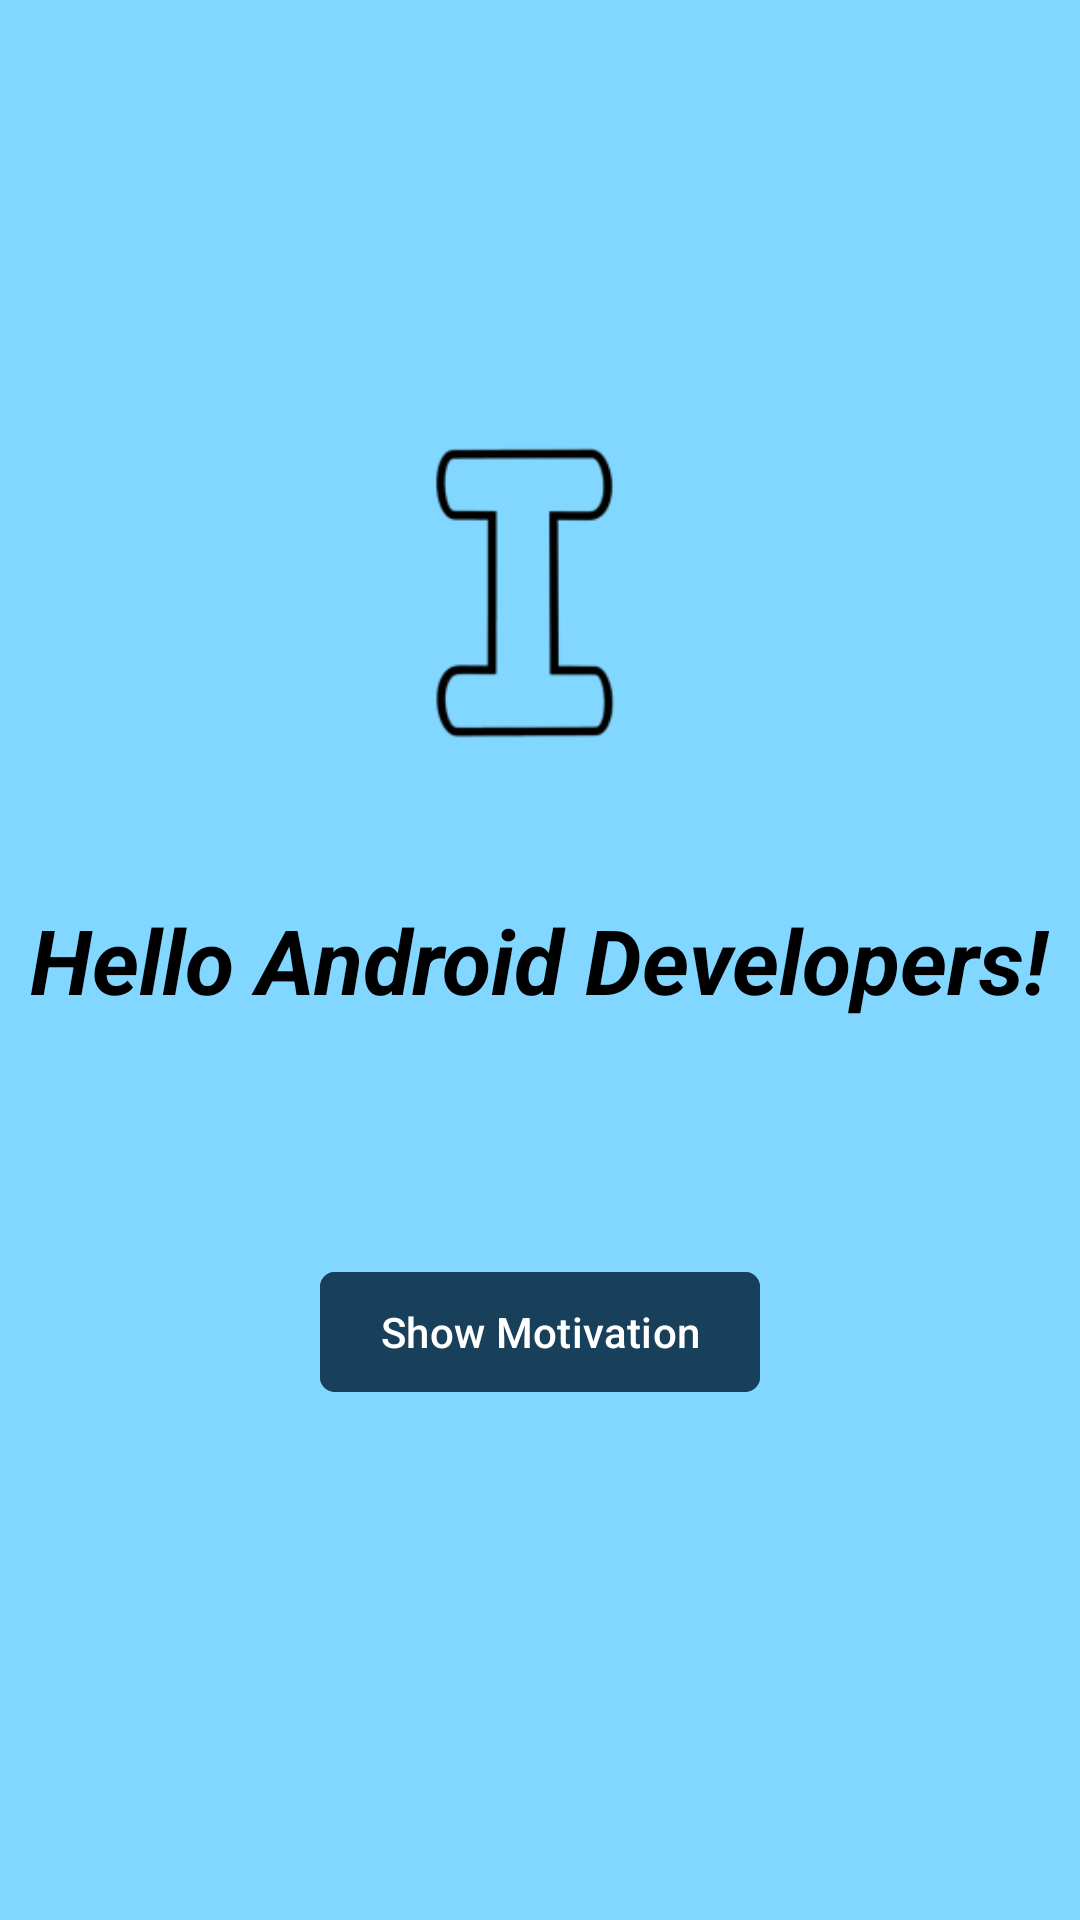

Write the Android layout XML for this screen, with the resource values it uses.
<!-- AndroidManifest.xml: application theme Theme.InternshipStarterApp -->
<!-- res/layout/activity_home.xml -->
<?xml version="1.0" encoding="utf-8"?>
<FrameLayout xmlns:android="http://schemas.android.com/apk/res/android"
    xmlns:app="http://schemas.android.com/apk/res-auto"
    xmlns:tools="http://schemas.android.com/tools"
    android:id="@+id/main"
    android:layout_width="match_parent"
    android:layout_height="match_parent"
    tools:context=".presentation.HomeActivity"
    android:background="@color/primary">

    <ImageView
        android:layout_marginTop="100dp"
        android:layout_width="200dp"
        android:layout_height="200dp"
        android:src="@mipmap/app_logo_foreground"
        android:layout_gravity="center_horizontal"
        />

    <TextView
        android:layout_width="wrap_content"
        android:layout_height="wrap_content"
        android:layout_gravity="center"
        android:text="@string/dev_greetings"
        android:textSize="30sp"
        android:textStyle="bold|italic"
        android:textColor="@color/text_color"/>

    <com.google.android.material.button.MaterialButton
        android:id="@+id/motivation_button"
        android:layout_width="wrap_content"
        android:layout_height="wrap_content"
        android:layout_marginTop="420dp"
        android:layout_gravity="center_horizontal"
        android:paddingLeft="20dp"
        android:paddingRight="20dp"
        android:paddingTop="5dp"
        android:paddingBottom="5dp"
        android:text="@string/show_motivation"
        android:textColor="@color/motivation_button_text"
        android:backgroundTint="@color/motivation_button"
        app:cornerRadius="5dp"
        style="@style/Widget.Material3.Button"/>


</FrameLayout>
<!-- resources referenced by this layout -->
<resources>
  <color name="motivation_button">#19405B</color>
  <color name="motivation_button_text">#FFFFFFFF</color>
  <color name="primary">#81D7FF</color>
  <color name="text_color">#FF000000</color>
  <!-- mipmap app_logo_foreground: webp bitmap (mipmap-hdpi, 1436 bytes) -->
  <string name="dev_greetings">Hello Android Developers!</string>
  <string name="show_motivation">Show Motivation</string>
  <style name="Theme.InternshipStarterApp" parent="Base.Theme.InternshipStarterApp" />
  <style name="Base.Theme.InternshipStarterApp" parent="Theme.Material3.Light.NoActionBar">
          
          
      </style>
</resources>
